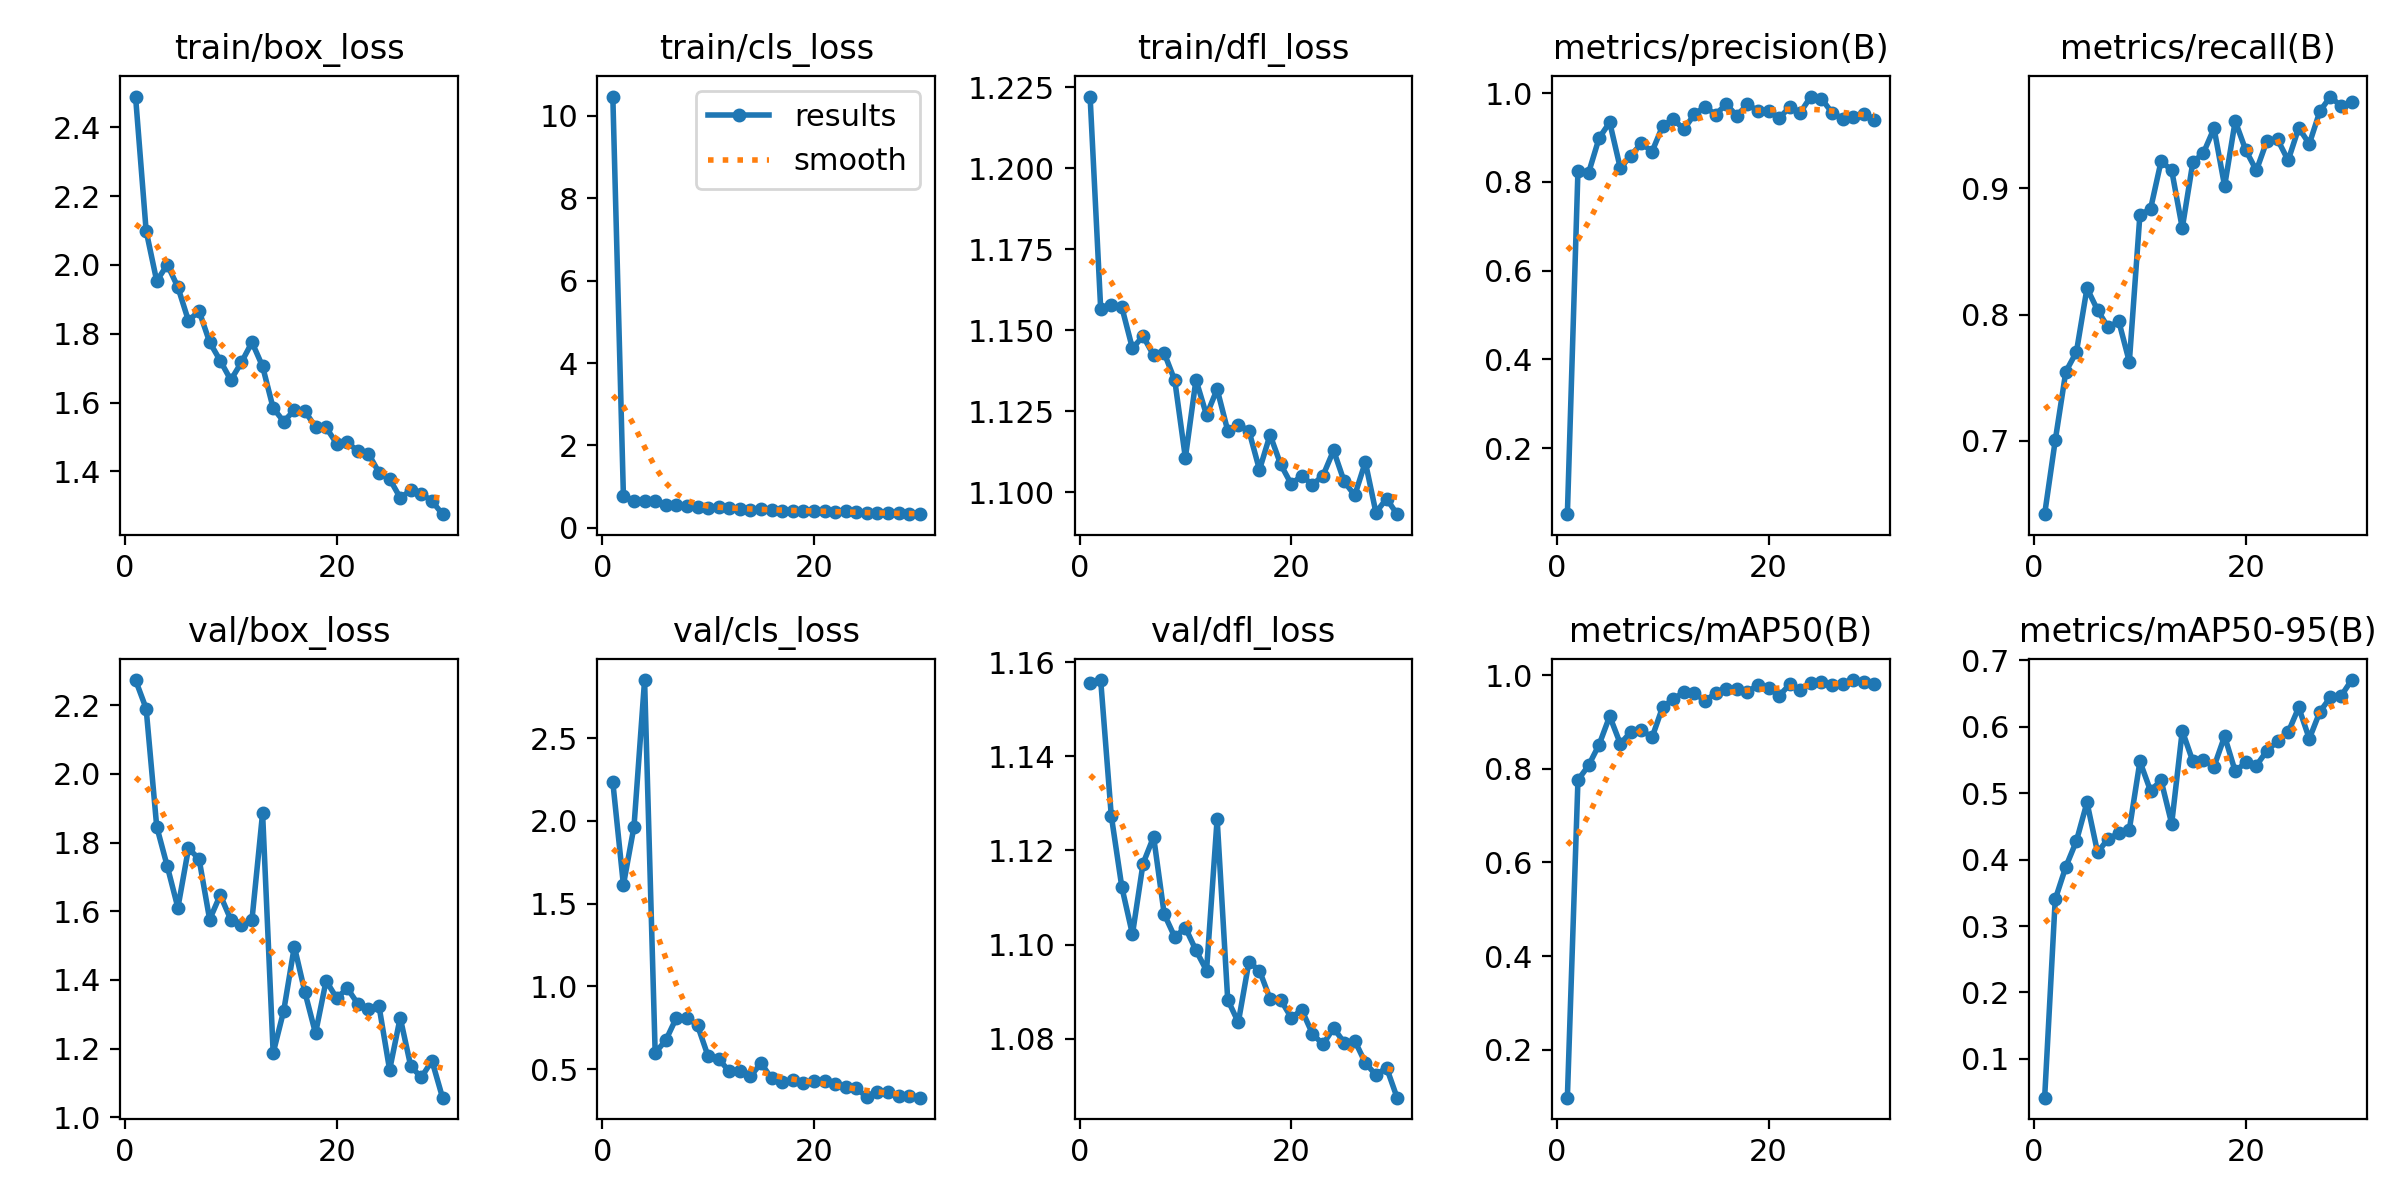

The data file committed next to this chart (first rows):
epoch, train/box_loss, train/cls_loss, train/dfl_loss, metrics/precision(B), metrics/recall(B), metrics/mAP50(B), metrics/mAP50-95(B), val/box_loss, val/cls_loss, val/dfl_loss, lr/pg0, lr/pg1, lr/pg2
1, 2.489, 10.47, 1.222, 0.05088, 0.642, 0.0976, 0.04177, 2.273, 2.234, 1.156, 0.06521, 0.002486, 0.002486
2, 2.099, 0.7831, 1.157, 0.8257, 0.7004, 0.7761, 0.3401, 2.19, 1.613, 1.156, 0.0297, 0.004847, 0.004847
3, 1.953, 0.6514, 1.158, 0.8202, 0.7549, 0.8072, 0.389, 1.847, 1.965, 1.127, 0.00623, 0.00623, 0.00623
4, 2.001, 0.6607, 1.157, 0.8992, 0.7704, 0.8517, 0.4278, 1.731, 2.85, 1.112, 0.006011, 0.006011, 0.006011
5, 1.935, 0.643, 1.144, 0.9343, 0.821, 0.9126, 0.486, 1.61, 0.5986, 1.102, 0.005791, 0.005791, 0.005791
6, 1.838, 0.5475, 1.148, 0.831, 0.8036, 0.8536, 0.4107, 1.783, 0.6742, 1.117, 0.005571, 0.005571, 0.005571
7, 1.867, 0.5483, 1.142, 0.8596, 0.7899, 0.879, 0.4314, 1.752, 0.81, 1.123, 0.005352, 0.005352, 0.005352
8, 1.776, 0.5261, 1.143, 0.8871, 0.7949, 0.8828, 0.4393, 1.576, 0.8117, 1.107, 0.005132, 0.005132, 0.005132
9, 1.722, 0.5003, 1.135, 0.8683, 0.7627, 0.8671, 0.4451, 1.647, 0.7651, 1.102, 0.004912, 0.004912, 0.004912
10, 1.666, 0.489, 1.111, 0.9262, 0.8792, 0.9322, 0.5475, 1.575, 0.5785, 1.104, 0.004692, 0.004692, 0.004692
11, 1.717, 0.5145, 1.135, 0.9419, 0.8836, 0.9486, 0.5035, 1.561, 0.562, 1.099, 0.004473, 0.004473, 0.004473
12, 1.775, 0.4772, 1.124, 0.9185, 0.9216, 0.9641, 0.519, 1.576, 0.4868, 1.095, 0.004253, 0.004253, 0.004253
13, 1.705, 0.4635, 1.132, 0.9526, 0.9144, 0.9619, 0.4539, 1.886, 0.4908, 1.127, 0.004033, 0.004033, 0.004033
14, 1.584, 0.4442, 1.119, 0.9696, 0.8686, 0.9453, 0.5937, 1.187, 0.4572, 1.088, 0.003813, 0.003813, 0.003813
15, 1.545, 0.4603, 1.121, 0.9517, 0.9207, 0.9614, 0.5477, 1.311, 0.5364, 1.083, 0.003594, 0.003594, 0.003594
16, 1.578, 0.4345, 1.119, 0.9755, 0.9281, 0.9711, 0.5499, 1.497, 0.4444, 1.096, 0.003374, 0.003374, 0.003374
17, 1.575, 0.4199, 1.107, 0.9493, 0.9476, 0.9696, 0.5398, 1.364, 0.4202, 1.095, 0.003154, 0.003154, 0.003154
18, 1.53, 0.4098, 1.118, 0.9748, 0.9019, 0.9648, 0.5855, 1.244, 0.4359, 1.089, 0.002934, 0.002934, 0.002934
19, 1.528, 0.4089, 1.109, 0.9606, 0.9533, 0.9788, 0.5327, 1.397, 0.4176, 1.088, 0.002715, 0.002715, 0.002715
20, 1.481, 0.4164, 1.103, 0.9598, 0.9302, 0.9734, 0.5461, 1.347, 0.427, 1.085, 0.002495, 0.002495, 0.002495
21, 1.485, 0.4163, 1.105, 0.9438, 0.9142, 0.956, 0.5413, 1.376, 0.4262, 1.086, 0.002275, 0.002275, 0.002275
22, 1.459, 0.3857, 1.102, 0.9686, 0.9377, 0.9803, 0.5637, 1.33, 0.4121, 1.081, 0.002055, 0.002055, 0.002055
23, 1.452, 0.3985, 1.105, 0.9564, 0.9388, 0.9692, 0.5779, 1.317, 0.3908, 1.079, 0.001836, 0.001836, 0.001836
24, 1.397, 0.3773, 1.113, 0.9926, 0.9222, 0.9835, 0.5912, 1.323, 0.3845, 1.082, 0.001616, 0.001616, 0.001616
25, 1.379, 0.3637, 1.103, 0.9878, 0.948, 0.9865, 0.6288, 1.138, 0.3324, 1.079, 0.001396, 0.001396, 0.001396
26, 1.324, 0.3509, 1.099, 0.9562, 0.9353, 0.9796, 0.5817, 1.29, 0.365, 1.08, 0.001177, 0.001177, 0.001177
27, 1.345, 0.354, 1.109, 0.9427, 0.9612, 0.9819, 0.6223, 1.148, 0.3642, 1.075, 0.0009567, 0.0009567, 0.0009567
28, 1.336, 0.3533, 1.094, 0.946, 0.9728, 0.9897, 0.6442, 1.116, 0.3409, 1.072, 0.000737, 0.000737, 0.000737
29, 1.314, 0.3343, 1.098, 0.9541, 0.965, 0.986, 0.646, 1.165, 0.3397, 1.074, 0.0005173, 0.0005173, 0.0005173
30, 1.276, 0.3319, 1.093, 0.9396, 0.9684, 0.9823, 0.67, 1.057, 0.3281, 1.067, 0.0002975, 0.0002975, 0.0002975
